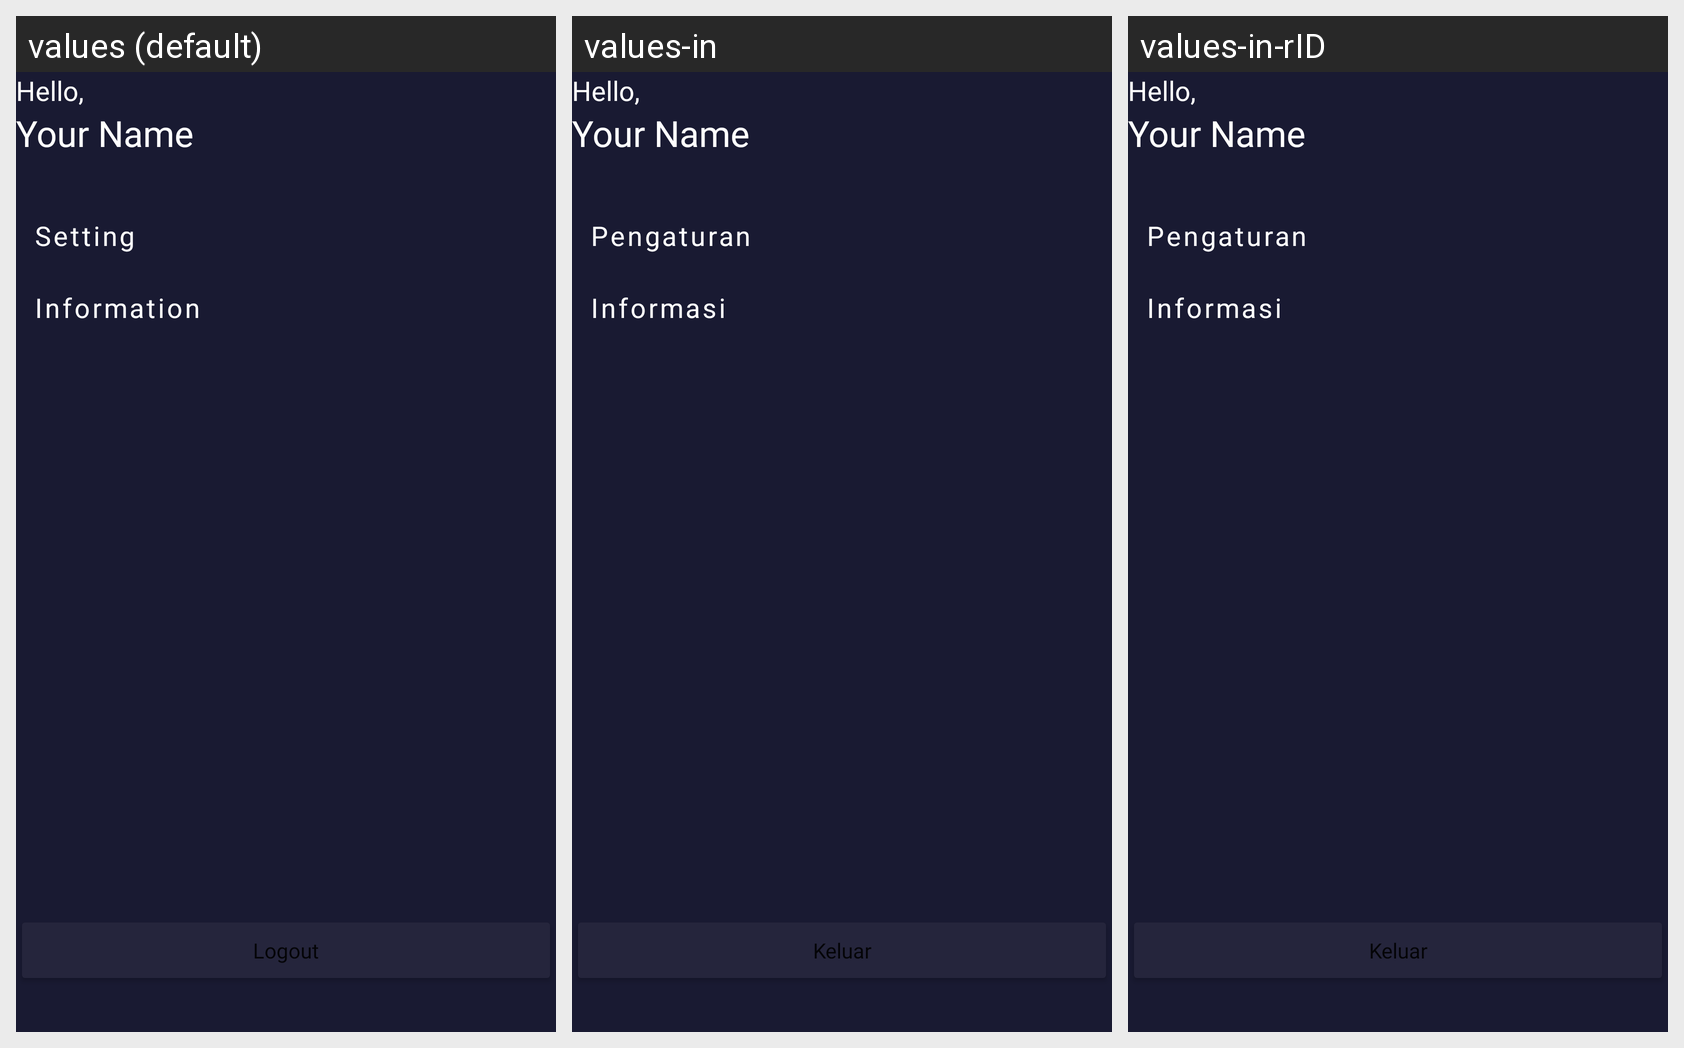

Strings drawn on this Android screen and how each of the app's shown locales translates them:
Android screen res/layout/fragment_profile.xml rendered under 3 locales, left to right: values (default), values-in, values-in-rID. Device: Nexus 5 (rendered at 1080×1920; each locale shown at half size, 540×960, under a caption strip naming it); theme Theme.AndroidMovieMiniProject.
Strings drawn on this screen, with the default value and each locale's value (text and hints the layout hard-codes, and strings that could not be matched under every locale, appear in the picture but are not listed):

profile_setting
  values: Setting
  values-in: Pengaturan
  values-in-rID: Pengaturan

profile_information
  values: Information
  values-in: Informasi
  values-in-rID: Informasi

logout
  values: Logout
  values-in: Keluar
  values-in-rID: Keluar  [from values-in]
